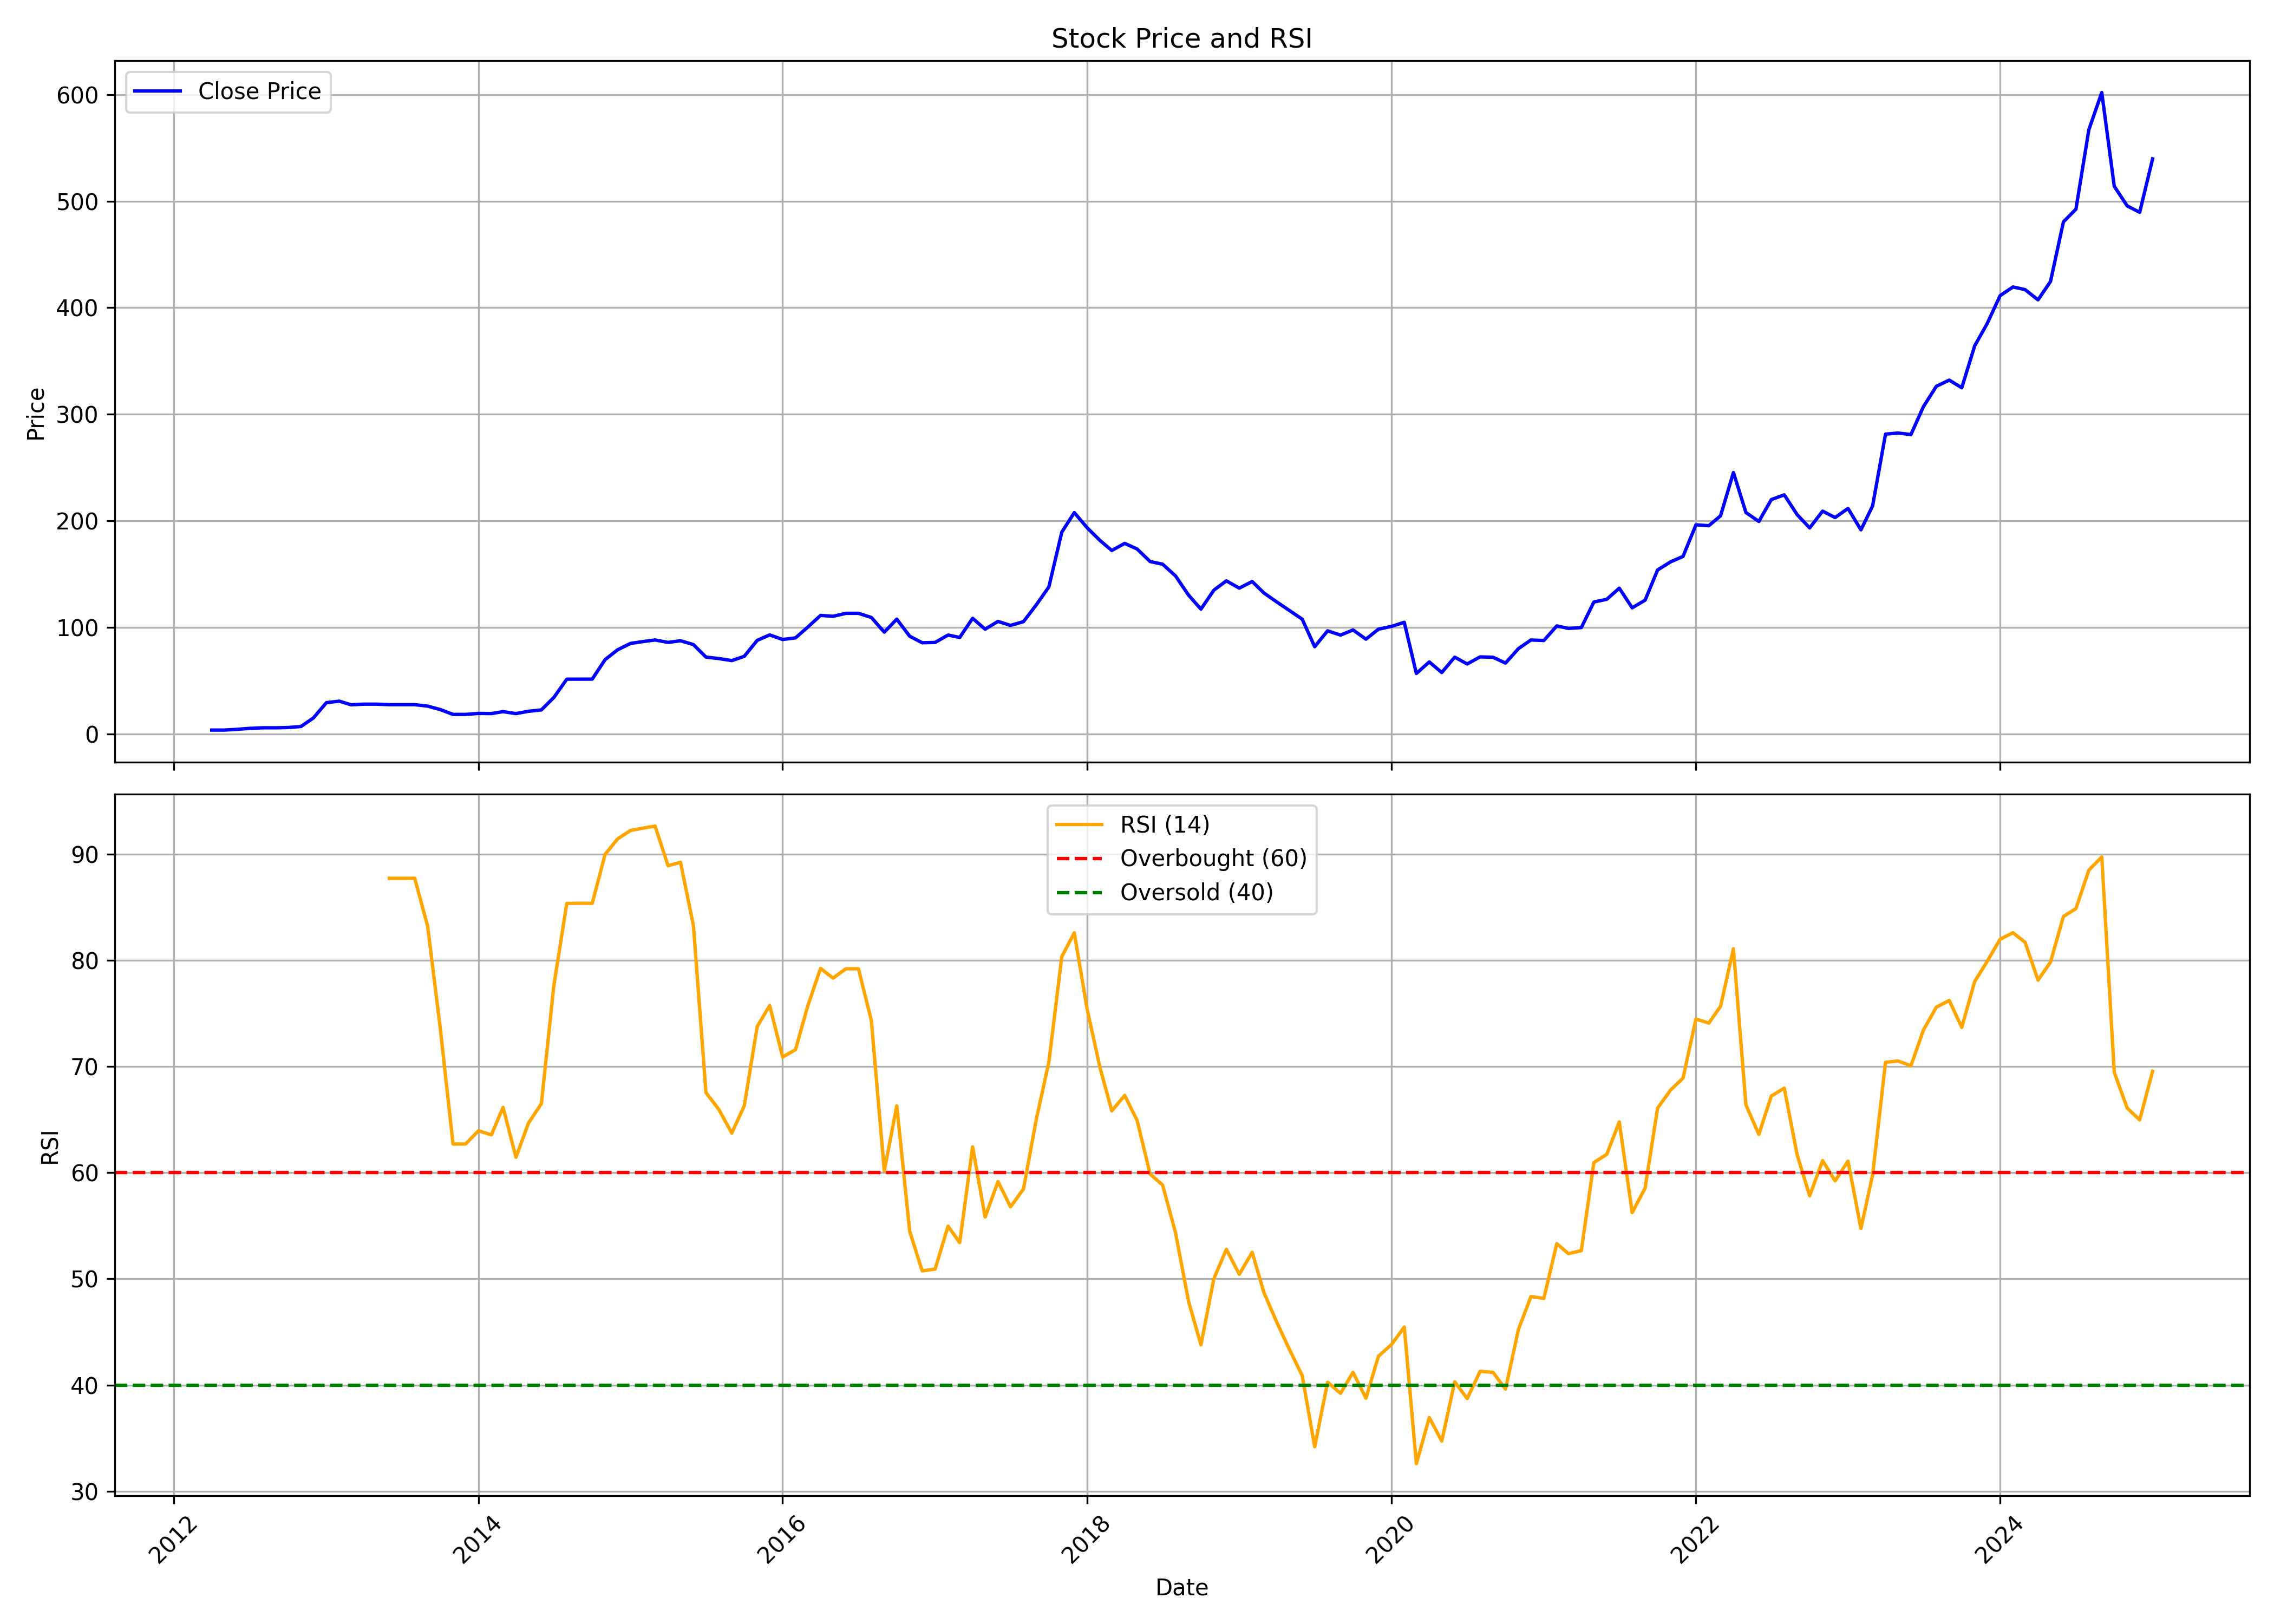

Values plotted in this chart, from the file beside it:
, Unnamed: 0.1, Unnamed: 0, date, symbol, open, high, low, close, volume, rsi
0, 0, 0, 2012-04-01, MINDACORP, 3.542, 3.542, 3.542, 3.542, 0, 
1, 1, 1, 2012-05-01, MINDACORP, 3.542, 3.542, 3.542, 3.542, 0, 
2, 2, 2, 2012-06-01, MINDACORP, 3.542, 4.251, 3.542, 4.251, 10, 
3, 3, 3, 2012-07-01, MINDACORP, 4.251, 5.162, 4.251, 5.162, 10750, 
4, 4, 4, 2012-08-01, MINDACORP, 5.162, 5.686, 5.162, 5.686, 2000, 
5, 5, 5, 2012-09-01, MINDACORP, 5.686, 5.686, 5.668, 5.668, 5750, 
6, 6, 6, 2012-10-01, MINDACORP, 5.668, 5.951, 5.668, 5.951, 300, 
7, 7, 7, 2012-11-01, MINDACORP, 5.951, 6.886, 5.951, 6.886, 30, 
8, 8, 8, 2012-12-01, MINDACORP, 7.226, 14.98, 7.226, 14.98, 170, 
9, 9, 9, 2013-01-01, MINDACORP, 15.72, 32.12, 15.72, 29.28, 2630, 
10, 10, 10, 2013-02-01, MINDACORP, 27.82, 32.12, 27.82, 30.69, 610, 
11, 11, 11, 2013-03-01, MINDACORP, 29.16, 29.16, 27.3, 27.3, 160, 
12, 12, 12, 2013-04-01, MINDACORP, 28.53, 28.62, 27.87, 27.87, 1330, 
13, 13, 13, 2013-05-01, MINDACORP, 27.87, 29.28, 27.39, 27.87, 70, 
14, 14, 14, 2013-06-01, MINDACORP, 27.87, 27.87, 27.39, 27.39, 90, 87.72
15, 15, 15, 2013-07-01, MINDACORP, 27.39, 27.39, 27.39, 27.39, 0, 87.72
16, 16, 16, 2013-08-01, MINDACORP, 27.39, 27.39, 27.39, 27.39, 50, 87.72
17, 17, 17, 2013-09-01, MINDACORP, 27.39, 27.39, 26.02, 26.02, 20, 83.22
18, 18, 18, 2013-10-01, MINDACORP, 26.2, 26.2, 22.83, 22.83, 240, 73.71
19, 19, 19, 2013-11-01, MINDACORP, 22.83, 22.83, 18.22, 18.26, 310, 62.69
20, 20, 20, 2013-12-01, MINDACORP, 18.26, 18.26, 18.26, 18.26, 0, 62.69
21, 21, 21, 2014-01-01, MINDACORP, 18.26, 19.18, 18.26, 19.18, 200, 63.94
22, 22, 22, 2014-02-01, MINDACORP, 19.18, 19.5, 18.22, 19.02, 1100, 63.56
23, 23, 23, 2014-03-01, MINDACORP, 18.08, 20.83, 15.56, 20.83, 11500, 66.15
24, 24, 24, 2014-04-01, MINDACORP, 20.83, 20.83, 16.45, 19.02, 13300, 61.45
25, 25, 25, 2014-05-01, MINDACORP, 19.02, 21.17, 17.53, 21.17, 48310, 64.66
26, 26, 26, 2014-06-01, MINDACORP, 21.12, 25.68, 21.12, 22.48, 28850, 66.5
27, 27, 27, 2014-07-01, MINDACORP, 23.21, 36.86, 23.21, 34.17, 24660, 77.64
28, 28, 28, 2014-08-01, MINDACORP, 33.77, 53, 29.39, 51.31, 54680, 85.35
29, 29, 29, 2014-09-01, MINDACORP, 51.36, 54.41, 49.27, 51.36, 194820, 85.36
30, 30, 30, 2014-10-01, MINDACORP, 50.6, 51.55, 45.82, 51.36, 43030, 85.36
31, 31, 31, 2014-11-01, MINDACORP, 52.98, 75.03, 50.41, 69.69, 114750, 89.97
32, 32, 32, 2014-12-01, MINDACORP, 68.73, 79.18, 66.73, 78.91, 94790, 91.43
33, 33, 33, 2015-01-01, MINDACORP, 82.62, 100.6, 71.6, 84.87, 229104, 92.22
34, 34, 34, 2015-02-01, MINDACORP, 85.92, 98.33, 67.02, 86.68, 304935, 92.45
35, 35, 35, 2015-03-01, MINDACORP, 90.7, 95.1, 81.33, 88.12, 574348, 92.63
36, 36, 36, 2015-04-01, MINDACORP, 87.07, 89.94, 81.33, 85.82, 189348, 88.9
37, 37, 37, 2015-05-01, MINDACORP, 85.82, 93.76, 83.43, 87.4, 249860, 89.22
38, 38, 38, 2015-06-01, MINDACORP, 87.55, 90.32, 77.6, 83.77, 442388, 83.24
39, 39, 39, 2015-07-01, MINDACORP, 84.44, 88.02, 69.18, 72.05, 867847, 67.53
40, 40, 40, 2015-08-01, MINDACORP, 73.39, 84.48, 62.29, 70.66, 2656127, 65.95
41, 41, 41, 2015-09-01, MINDACORP, 71.28, 77.69, 65.78, 68.74, 508292, 63.72
42, 42, 42, 2015-10-01, MINDACORP, 70.52, 75.99, 68.79, 72.77, 289494, 66.3
43, 43, 43, 2015-11-01, MINDACORP, 73.88, 92.49, 71.96, 87.74, 2849549, 73.76
44, 44, 44, 2015-12-01, MINDACORP, 88.03, 93.74, 79.87, 92.87, 4357025, 75.74
45, 45, 45, 2016-01-01, MINDACORP, 92.92, 94.22, 80.4, 88.56, 1352955, 70.89
46, 46, 46, 2016-02-01, MINDACORP, 87.84, 93.45, 83.71, 90.09, 880205, 71.59
47, 47, 47, 2016-03-01, MINDACORP, 88.22, 103.6, 85.34, 100, 1163796, 75.66
48, 48, 48, 2016-04-01, MINDACORP, 100.8, 119.2, 96.15, 111.2, 1468752, 79.23
49, 49, 49, 2016-05-01, MINDACORP, 111.5, 115.9, 106.1, 110.3, 316005, 78.32
50, 50, 50, 2016-06-01, MINDACORP, 109.5, 115.9, 102.7, 113.1, 817720, 79.2
51, 51, 51, 2016-07-01, MINDACORP, 112, 137.8, 108.7, 113.1, 1986636, 79.2
52, 52, 52, 2016-08-01, MINDACORP, 111.1, 119.7, 102, 109.2, 1298550, 74.32
53, 53, 53, 2016-09-01, MINDACORP, 110.5, 117, 89.42, 95.43, 7094117, 60.17
54, 54, 54, 2016-10-01, MINDACORP, 98, 115.2, 96.65, 107.6, 5569352, 66.28
55, 55, 55, 2016-11-01, MINDACORP, 109.3, 111.4, 81.94, 91.63, 1946126, 54.47
56, 56, 56, 2016-12-01, MINDACORP, 92.5, 100.1, 84.35, 85.51, 1209897, 50.75
57, 57, 57, 2017-01-01, MINDACORP, 86.48, 94.96, 84.6, 85.8, 8662459, 50.92
58, 58, 58, 2017-02-01, MINDACORP, 86.38, 96.02, 85.03, 92.74, 6783702, 54.96
59, 59, 59, 2017-03-01, MINDACORP, 93.32, 93.8, 87.25, 90.48, 2443440, 53.41
... 94 more rows
